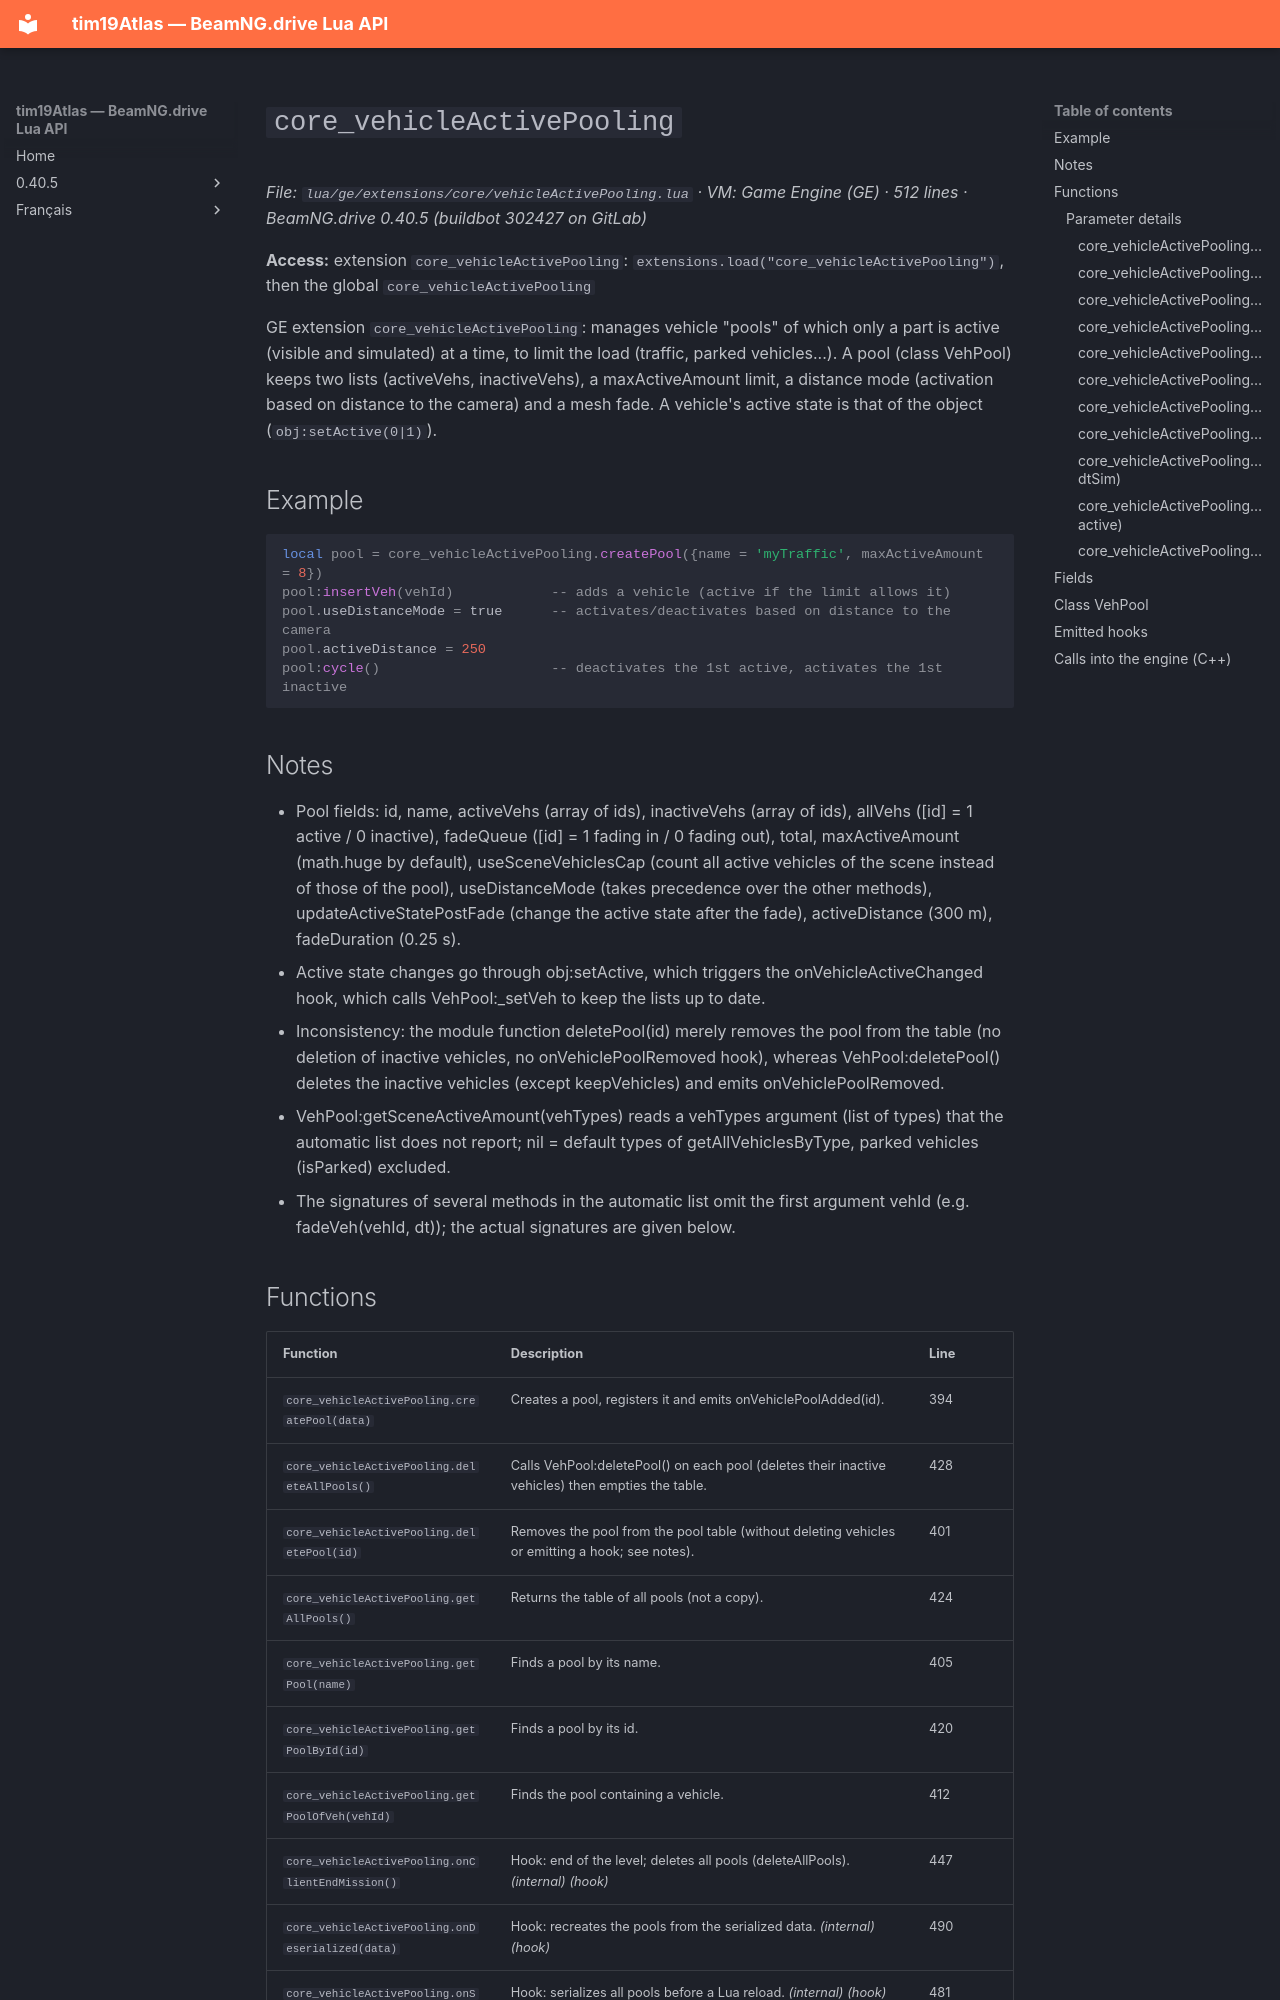

repository: Tim0219800/beamng-lua-atlas · page: 0.40.5/ge/extensions/core/vehicleActivePooling.html · generator: mkdocs

# `core_vehicleActivePooling`

*File: `lua/ge/extensions/core/vehicleActivePooling.lua` · VM: Game Engine (GE) · 512 lines · BeamNG.drive 0.40.5 (buildbot 302427 on GitLab)*

**Access:** extension `core_vehicleActivePooling`: `extensions.load("core_vehicleActivePooling")`, then the global `core_vehicleActivePooling`

GE extension `core_vehicleActivePooling`: manages vehicle "pools" of which only a part is active (visible and simulated) at a time, to limit the load (traffic, parked vehicles...). A pool (class VehPool) keeps two lists (activeVehs, inactiveVehs), a maxActiveAmount limit, a distance mode (activation based on distance to the camera) and a mesh fade. A vehicle's active state is that of the object (`obj:setActive(0|1)`).

## Example

```lua
local pool = core_vehicleActivePooling.createPool({name = 'myTraffic', maxActiveAmount = 8})
pool:insertVeh(vehId)            -- adds a vehicle (active if the limit allows it)
pool.useDistanceMode = true      -- activates/deactivates based on distance to the camera
pool.activeDistance = 250
pool:cycle()                     -- deactivates the 1st active, activates the 1st inactive
```

## Notes

- Pool fields: id, name, activeVehs (array of ids), inactiveVehs (array of ids), allVehs ([id] = 1 active / 0 inactive), fadeQueue ([id] = 1 fading in / 0 fading out), total, maxActiveAmount (math.huge by default), useSceneVehiclesCap (count all active vehicles of the scene instead of those of the pool), useDistanceMode (takes precedence over the other methods), updateActiveStatePostFade (change the active state after the fade), activeDistance (300 m), fadeDuration (0.25 s).
- Active state changes go through obj:setActive, which triggers the onVehicleActiveChanged hook, which calls VehPool:_setVeh to keep the lists up to date.
- Inconsistency: the module function deletePool(id) merely removes the pool from the table (no deletion of inactive vehicles, no onVehiclePoolRemoved hook), whereas VehPool:deletePool() deletes the inactive vehicles (except keepVehicles) and emits onVehiclePoolRemoved.
- VehPool:getSceneActiveAmount(vehTypes) reads a vehTypes argument (list of types) that the automatic list does not report; nil = default types of getAllVehiclesByType, parked vehicles (isParked) excluded.
- The signatures of several methods in the automatic list omit the first argument vehId (e.g. fadeVeh(vehId, dt)); the actual signatures are given below.
